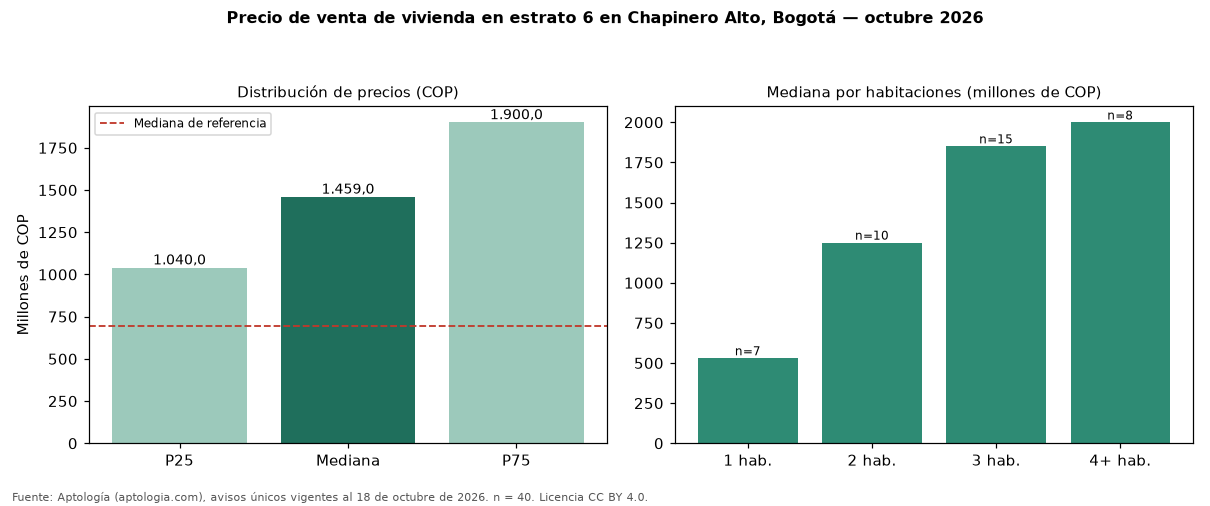

The data file committed next to this chart (first rows):
seccion, metrica, valor_cop, n
precio, p25, 1040000002, 40
precio, mediana, 1459000000, 40
precio, p75, 1900000000, 40
cop_por_m2, p25, 8014151, 40
cop_por_m2, mediana, 9451383, 40
cop_por_m2, p75, 10595751, 40
area, area_mediana_m2, 170.5, 40
habitaciones, 1, 530000000, 7
habitaciones, 2, 1250000000, 10
habitaciones, 3, 1850000000, 15
habitaciones, 4+, 1998500000, 8
administracion, mediana, 1430000, 32
estrato, moda, 6, 
parqueadero, porcentaje_con_parqueadero, 100.0, 40
referencia, mediana_referencia, 696275000, 444
referencia, mediana_cop_por_m2_referencia, 8665022, 444
